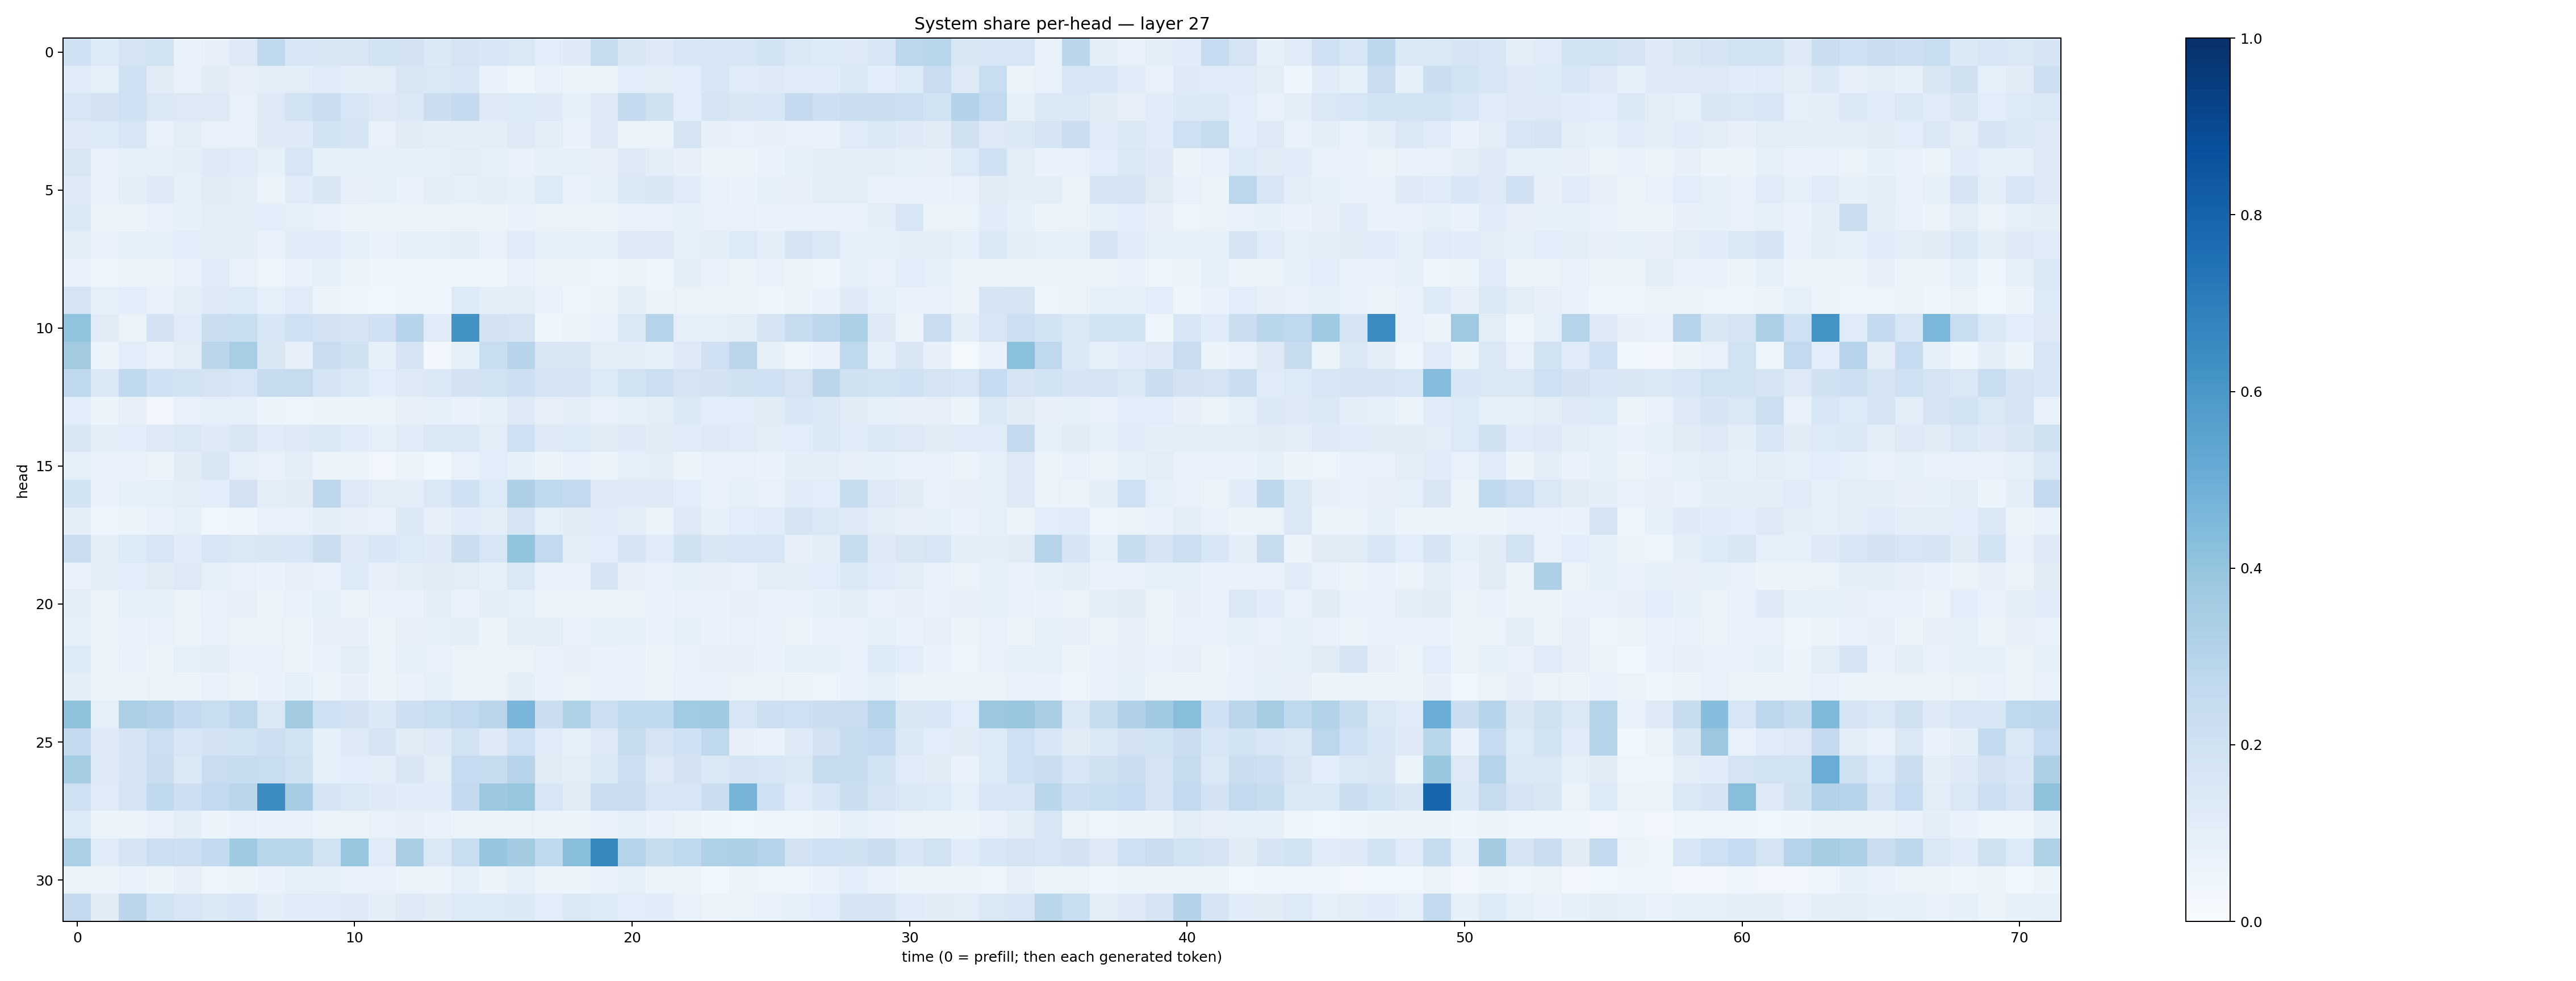

Data behind this chart, as committed beside it:
0.2000521, 0.13319156, 0.17389087, 0.19455719, 0.06979815, 0.07824225, 0.12826271, 0.26241323, 0.15932602, 0.15218523, 0.15128039, 0.19177121, 0.1808425, 0.13912351, 0.17603864, 0.15525854, 0.14607382, 0.10582589, 0.12205685, 0.23834774, 0.14940827, 0.1311165, 0.15419622, 0.1639687
0.1181, 0.0886, 0.204, 0.1128, 0.07524, 0.1115, 0.07929, 0.1001, 0.1028, 0.1194, 0.1005, 0.1039, 0.1517, 0.1426, 0.1622, 0.07004, 0.04141, 0.07179, 0.05382, 0.06569, 0.1063, 0.1033, 0.1065, 0.1558
0.1621, 0.1813, 0.2047, 0.1437, 0.1296, 0.1326, 0.07619, 0.1302, 0.1907, 0.2279, 0.1606, 0.1251, 0.1477, 0.2201, 0.2514, 0.1317, 0.1341, 0.1239, 0.08587, 0.1311, 0.2525, 0.1979, 0.1078, 0.1713
0.1228, 0.133, 0.157, 0.0764, 0.1031, 0.07707, 0.07138, 0.123, 0.1215, 0.1858, 0.1686, 0.07405, 0.1097, 0.09657, 0.09406, 0.09945, 0.1298, 0.09445, 0.0673, 0.1294, 0.06373, 0.06407, 0.1673, 0.07987
0.1518, 0.07721, 0.09114, 0.08737, 0.09663, 0.1213, 0.1174, 0.08322, 0.1634, 0.08326, 0.08752, 0.08463, 0.08252, 0.09006, 0.1037, 0.09292, 0.07688, 0.08349, 0.09242, 0.07973, 0.1309, 0.1042, 0.07896, 0.05461
0.1249, 0.07766, 0.09551, 0.1226, 0.0862, 0.1125, 0.09465, 0.06288, 0.1152, 0.152, 0.08018, 0.09021, 0.07495, 0.09473, 0.08917, 0.09737, 0.08317, 0.135, 0.06677, 0.08673, 0.14, 0.1512, 0.116, 0.07688
0.138, 0.06145, 0.05363, 0.07659, 0.08447, 0.09655, 0.09378, 0.1094, 0.08832, 0.07162, 0.06048, 0.06336, 0.06159, 0.05493, 0.05259, 0.06076, 0.06816, 0.06378, 0.06359, 0.06089, 0.07145, 0.07318, 0.08719, 0.07136
0.1018, 0.07261, 0.08876, 0.08826, 0.1092, 0.1044, 0.09619, 0.06842, 0.1139, 0.1153, 0.09133, 0.07, 0.08241, 0.09177, 0.1011, 0.07243, 0.1206, 0.08551, 0.09004, 0.0854, 0.1216, 0.1313, 0.08995, 0.0952
0.0774, 0.04655, 0.05758, 0.05776, 0.07007, 0.1171, 0.07717, 0.05067, 0.07153, 0.08876, 0.06145, 0.04072, 0.04601, 0.04999, 0.04662, 0.04035, 0.07078, 0.06634, 0.06483, 0.05026, 0.05674, 0.04129, 0.09786, 0.06746
0.1777, 0.08721, 0.1088, 0.0711, 0.09704, 0.1275, 0.1353, 0.08702, 0.1173, 0.05793, 0.04099, 0.0361, 0.04676, 0.04167, 0.1336, 0.1003, 0.09478, 0.07574, 0.04733, 0.06596, 0.09964, 0.05319, 0.06548, 0.06541
0.4054, 0.1126, 0.06256, 0.1832, 0.1201, 0.222, 0.2324, 0.1546, 0.2042, 0.1801, 0.1687, 0.1999, 0.2945, 0.1148, 0.6229, 0.1818, 0.1735, 0.04115, 0.05333, 0.07058, 0.1441, 0.3008, 0.09044, 0.08967
0.3597, 0.05324, 0.107, 0.07042, 0.104, 0.2845, 0.3443, 0.1517, 0.07866, 0.228, 0.1991, 0.0857, 0.1689, 0.03006, 0.08503, 0.2323, 0.2961, 0.1513, 0.1489, 0.09785, 0.1015, 0.08421, 0.1243, 0.2048
0.2678, 0.1375, 0.2686, 0.2, 0.1867, 0.1769, 0.1577, 0.2413, 0.245, 0.165, 0.1428, 0.1077, 0.1264, 0.1384, 0.1817, 0.1928, 0.2125, 0.1739, 0.1647, 0.1347, 0.1885, 0.2159, 0.1789, 0.181
0.1061, 0.05958, 0.07943, 0.03151, 0.07408, 0.08869, 0.08684, 0.06214, 0.04749, 0.06212, 0.05745, 0.0661, 0.07923, 0.08961, 0.07001, 0.08382, 0.1255, 0.07869, 0.09776, 0.07792, 0.08245, 0.1012, 0.1396, 0.1085
0.15, 0.09678, 0.1092, 0.1283, 0.145, 0.1249, 0.1492, 0.116, 0.1296, 0.141, 0.1164, 0.08714, 0.1183, 0.1416, 0.1453, 0.1039, 0.2081, 0.1237, 0.1344, 0.1129, 0.1213, 0.1126, 0.1191, 0.1214
0.0878, 0.07579, 0.07011, 0.06469, 0.1105, 0.1514, 0.09111, 0.07354, 0.09958, 0.05682, 0.06618, 0.0341, 0.05865, 0.03699, 0.07317, 0.1072, 0.08376, 0.06189, 0.07661, 0.05888, 0.08732, 0.1002, 0.05939, 0.07712
0.1856, 0.0674, 0.08586, 0.08871, 0.1017, 0.1075, 0.1798, 0.097, 0.1126, 0.2769, 0.1287, 0.1045, 0.09938, 0.1448, 0.2018, 0.1345, 0.3265, 0.2623, 0.2574, 0.1273, 0.1244, 0.1316, 0.1079, 0.06897
0.09847, 0.04087, 0.05304, 0.06653, 0.08721, 0.03634, 0.04578, 0.07438, 0.07047, 0.09981, 0.08046, 0.07207, 0.138, 0.08175, 0.1157, 0.1015, 0.1678, 0.08829, 0.1099, 0.1137, 0.09879, 0.06308, 0.1301, 0.08406
0.2297, 0.09685, 0.1349, 0.157, 0.1157, 0.1586, 0.1458, 0.151, 0.1561, 0.2189, 0.1328, 0.1546, 0.135, 0.1222, 0.2242, 0.1636, 0.3997, 0.2587, 0.09377, 0.1088, 0.168, 0.1187, 0.1959, 0.149
0.07461, 0.09534, 0.1059, 0.1111, 0.1328, 0.09209, 0.07578, 0.06723, 0.08031, 0.07481, 0.1366, 0.07852, 0.09722, 0.1116, 0.1026, 0.08347, 0.1447, 0.06968, 0.06814, 0.1754, 0.08171, 0.07513, 0.08689, 0.0796
0.1049, 0.05884, 0.08958, 0.08318, 0.06398, 0.07768, 0.08088, 0.05441, 0.07159, 0.08626, 0.05514, 0.07613, 0.06808, 0.09428, 0.07077, 0.1015, 0.08794, 0.06177, 0.05426, 0.05681, 0.06465, 0.07001, 0.07254, 0.06753
0.08474, 0.06352, 0.06932, 0.07251, 0.05639, 0.06947, 0.06395, 0.06527, 0.05965, 0.08176, 0.07885, 0.05585, 0.08083, 0.08655, 0.09733, 0.051, 0.1003, 0.09488, 0.06659, 0.08969, 0.08498, 0.06882, 0.08992, 0.06791
0.1355, 0.05144, 0.07396, 0.06358, 0.08629, 0.09413, 0.07407, 0.07313, 0.05495, 0.0698, 0.1043, 0.05212, 0.08781, 0.07199, 0.05532, 0.05888, 0.06236, 0.07584, 0.08181, 0.06831, 0.07672, 0.05151, 0.07795, 0.08079
0.09607, 0.05632, 0.06171, 0.06613, 0.05508, 0.06697, 0.055, 0.06692, 0.08574, 0.06028, 0.07954, 0.05545, 0.06733, 0.09021, 0.05594, 0.06311, 0.0949, 0.06918, 0.06398, 0.0765, 0.06799, 0.06623, 0.07107, 0.07142
0.4097, 0.0936, 0.3348, 0.312, 0.2522, 0.2308, 0.2797, 0.1408, 0.3586, 0.2089, 0.1812, 0.1379, 0.212, 0.2318, 0.2584, 0.283, 0.4623, 0.2244, 0.3241, 0.2183, 0.2643, 0.2631, 0.3637, 0.37
0.2547, 0.1297, 0.1656, 0.2165, 0.1593, 0.1814, 0.1922, 0.2136, 0.1862, 0.08996, 0.1237, 0.1644, 0.1115, 0.124, 0.1908, 0.1226, 0.2062, 0.1192, 0.09285, 0.1321, 0.2374, 0.1784, 0.2001, 0.2716
0.3543, 0.1316, 0.169, 0.2224, 0.1394, 0.2288, 0.2344, 0.2313, 0.1985, 0.08798, 0.109, 0.09698, 0.1489, 0.1019, 0.2461, 0.2419, 0.2943, 0.113, 0.09535, 0.1384, 0.2158, 0.1285, 0.1825, 0.1393
0.2086, 0.1202, 0.1658, 0.2626, 0.2125, 0.2616, 0.2849, 0.6457, 0.349, 0.1694, 0.1447, 0.1218, 0.1156, 0.1159, 0.2512, 0.3767, 0.3938, 0.1586, 0.1107, 0.2283, 0.2282, 0.1627, 0.1563, 0.2188
0.1335, 0.06251, 0.05247, 0.07311, 0.09557, 0.06207, 0.07632, 0.07021, 0.07531, 0.06445, 0.06575, 0.07075, 0.08085, 0.0756, 0.06599, 0.06631, 0.06333, 0.05769, 0.06046, 0.06693, 0.09111, 0.07775, 0.05872, 0.04201
0.3252, 0.1197, 0.1692, 0.2169, 0.2124, 0.2578, 0.3684, 0.2873, 0.2891, 0.1871, 0.393, 0.1188, 0.3387, 0.1369, 0.2317, 0.3972, 0.3568, 0.2648, 0.4283, 0.664, 0.2976, 0.2354, 0.2628, 0.3224
0.06261, 0.05588, 0.06735, 0.05977, 0.07937, 0.04788, 0.05247, 0.07016, 0.08532, 0.08694, 0.07081, 0.07324, 0.06288, 0.06584, 0.086, 0.0584, 0.08623, 0.05635, 0.06093, 0.06863, 0.08808, 0.05873, 0.05251, 0.03639
0.2504, 0.1119, 0.2832, 0.194, 0.1594, 0.1367, 0.1536, 0.09921, 0.1195, 0.1203, 0.1244, 0.09401, 0.1274, 0.1102, 0.1349, 0.1357, 0.1368, 0.1074, 0.1451, 0.1339, 0.1074, 0.115, 0.0768, 0.05787
